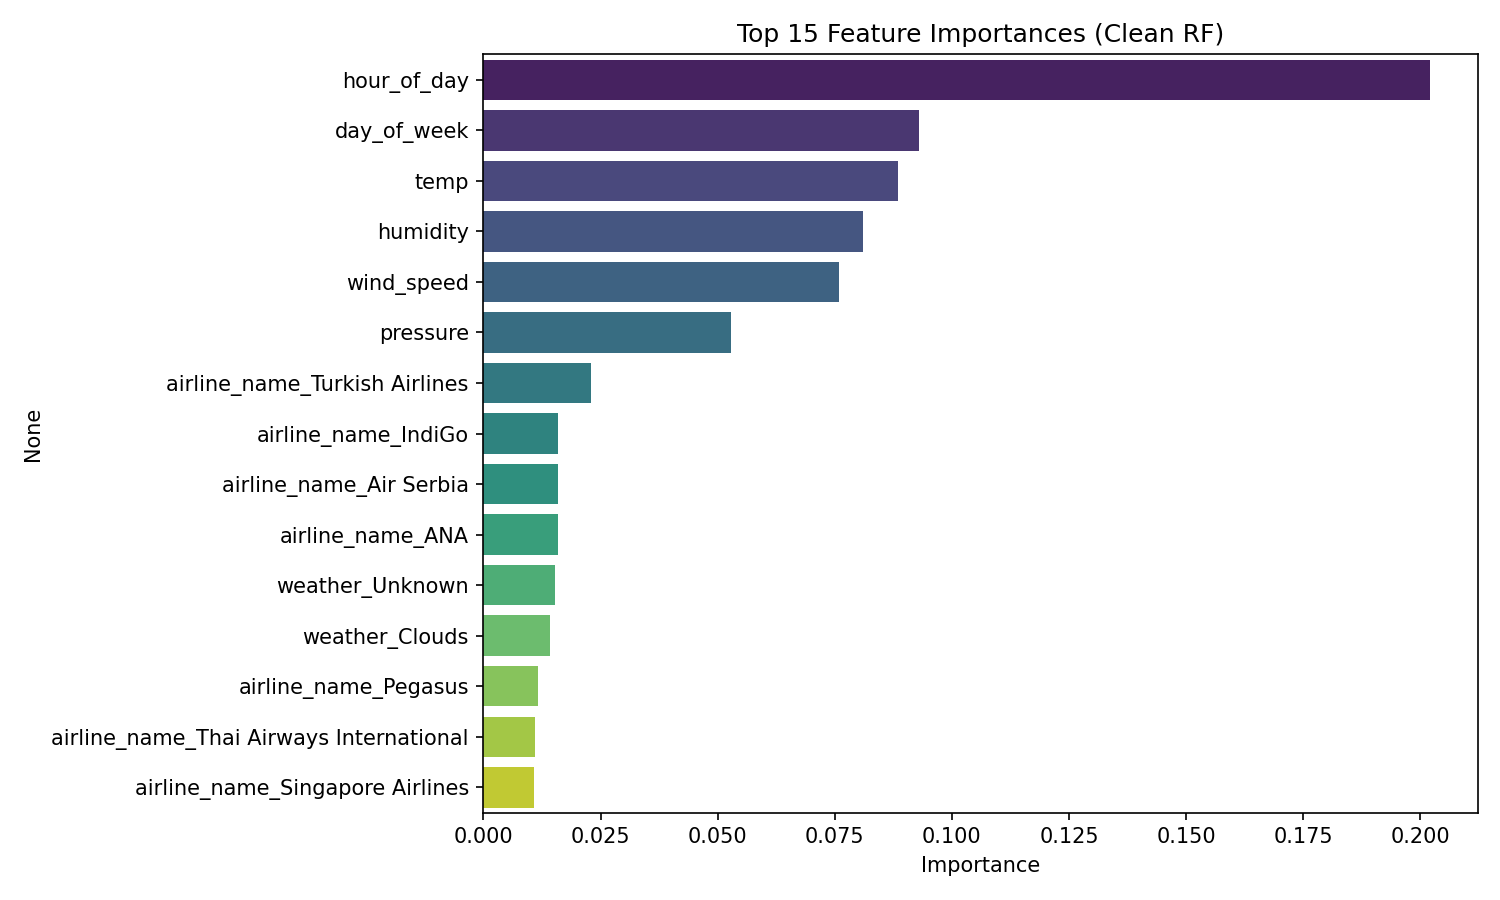

Source data for this figure (header and first rows):
, importance
hour_of_day, 0.2021
day_of_week, 0.09289
temp, 0.08848
humidity, 0.08111
wind_speed, 0.07595
pressure, 0.05295
airline_name_Turkish Airlines, 0.02294
airline_name_IndiGo, 0.01601
airline_name_Air Serbia, 0.01595
airline_name_ANA, 0.01591
weather_Unknown, 0.01524
weather_Clouds, 0.01419
airline_name_Pegasus, 0.01169
airline_name_Thai Airways International, 0.01107
airline_name_Singapore Airlines, 0.01088
airline_name_Pakistan International Airl…, 0.01074
airline_name_Aeroflot, 0.01049
weather_Clear, 0.009863
airline_name_TAP Air Portugal, 0.008965
airline_name_Qanot Sharq, 0.007972
airline_name_Royal Air Maroc, 0.007356
airline_name_Saudia, 0.007174
airline_name_LOT - Polish Airlines, 0.00678
airline_name_Royal Jordanian, 0.006502
airline_name_EgyptAir, 0.006416
airline_name_Sichuan Airlines, 0.006295
airline_name_EVA Air, 0.005896
airline_name_ULS Airlines Cargo, 0.005892
airline_name_Asiana Airlines, 0.005709
airline_name_Air Canada, 0.005543
airline_name_Berniq Airways, 0.005146
airline_name_Uzbekistan Airways, 0.0051
airline_name_AZAL Azerbaijan Airlines, 0.005011
airline_name_Miat - Mongolian Airlines, 0.004921
airline_name_China Southern Airlines, 0.004688
airline_name_RwandAir, 0.004571
airline_name_Middle East Airlines, 0.00415
airline_name_Gulf Air, 0.003827
airline_name_Malaysia Airlines, 0.00366
airline_name_TAROM, 0.003519
airline_name_Transavia France, 0.003342
airline_name_Icelandair, 0.003325
airline_name_Finnair, 0.003304
airline_name_Aegean Airlines, 0.003301
airline_name_Emirates, 0.002989
airline_name_MNG Airlines, 0.00298
airline_name_Chrono Aviation, 0.002963
airline_name_SmartLynx Airlines, 0.002928
airline_name_Buraq Air, 0.002792
airline_name_Transavia, 0.002745
airline_name_JetBlue Airways, 0.002379
airline_name_LATAM Airlines, 0.002307
airline_name_flydubai, 0.00218
airline_name_Air China LTD, 0.002118
airline_name_Malindo Air, 0.002039
airline_name_SA AVIANCA, 0.002021
airline_name_Air Algerie, 0.001954
airline_name_British Airways, 0.00193
airline_name_Royal Brunei Airlines, 0.001864
airline_name_SAS, 0.001848
... 94 more rows
